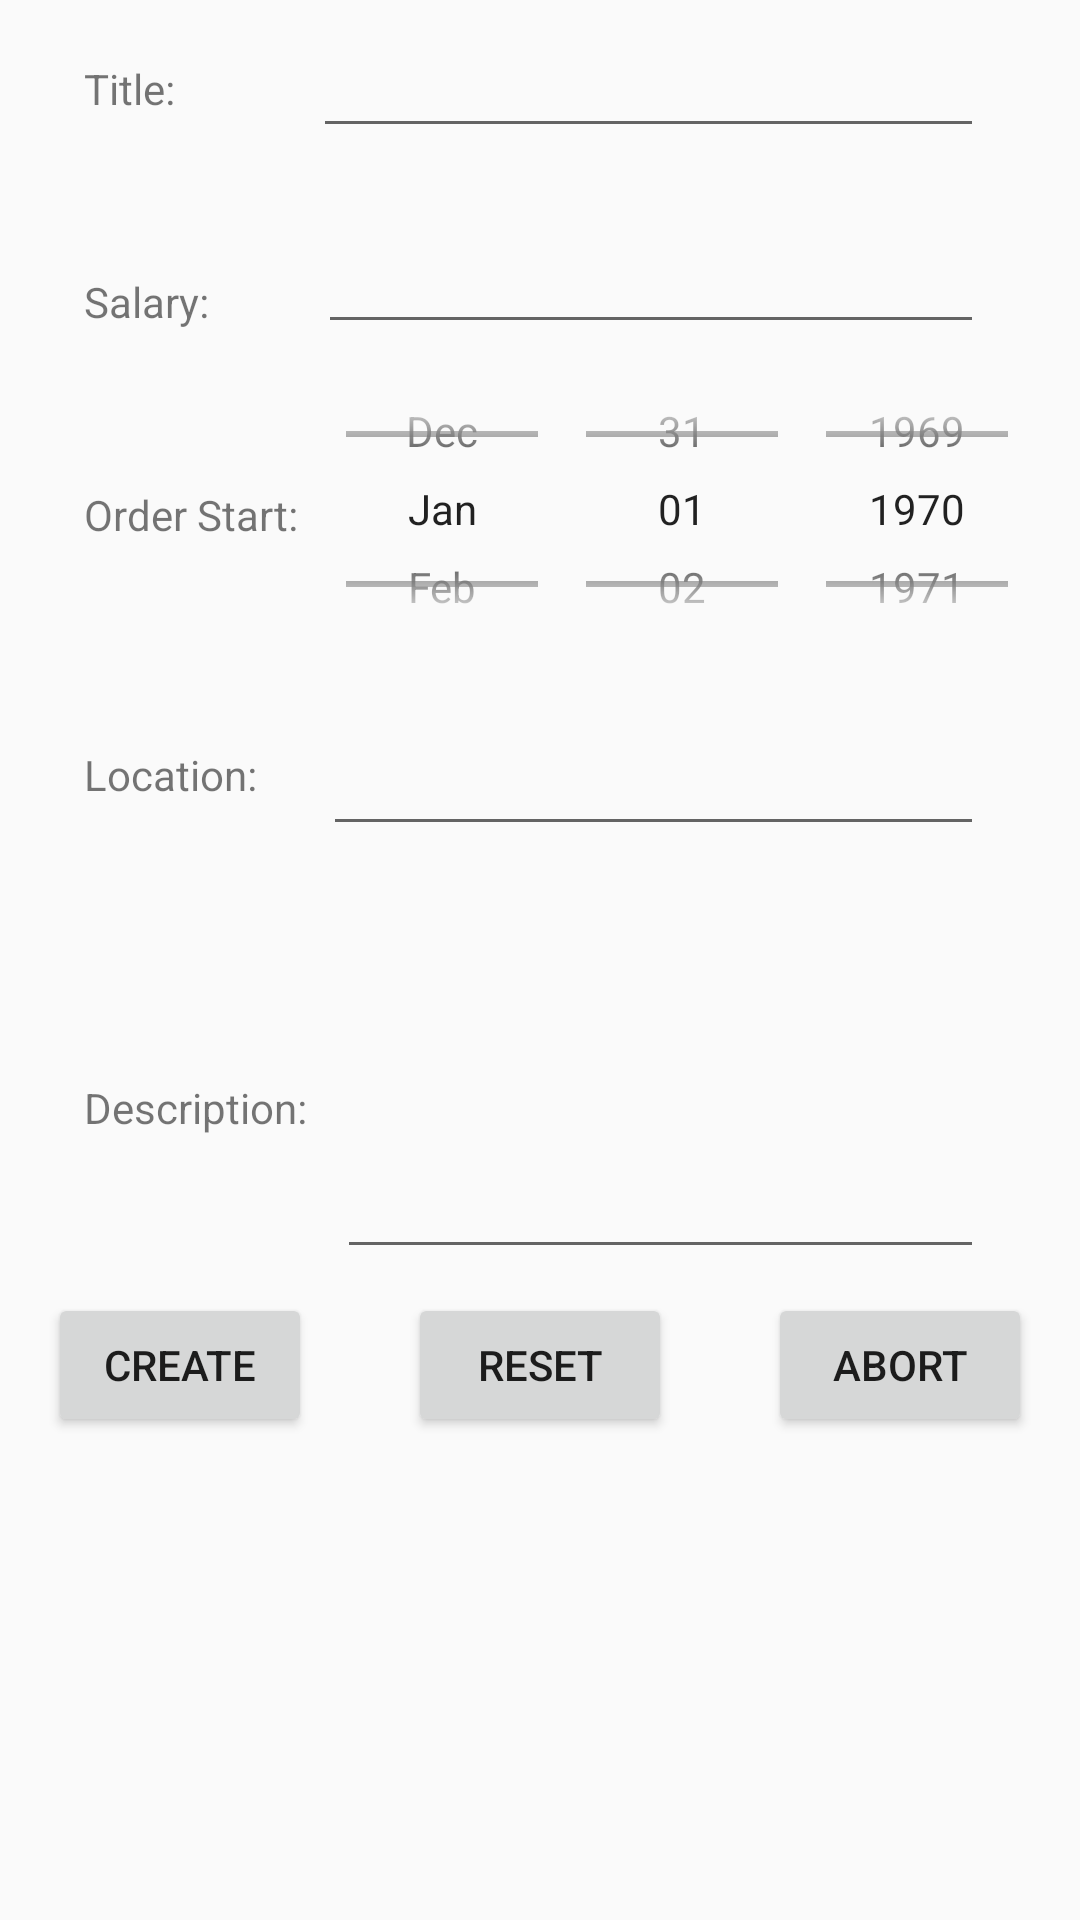

The Android layout XML behind this screen, and the referenced resources:
<!-- AndroidManifest.xml: application theme AppTheme -->
<!-- res/layout/fragment_auftrag.xml -->
<?xml version="1.0" encoding="utf-8"?>
<ScrollView
    xmlns:android="http://schemas.android.com/apk/res/android"
    xmlns:app="http://schemas.android.com/apk/res-auto"
    xmlns:tools="http://schemas.android.com/tools"
    android:layout_width="match_parent"
    android:layout_height="match_parent">

    <android.support.constraint.ConstraintLayout
        android:layout_width="match_parent"
        android:layout_height="wrap_content">


        <TextView
            android:id="@+id/lblTitle"
            android:layout_width="wrap_content"
            android:layout_height="wrap_content"
            android:layout_marginStart="28dp"
            android:layout_marginTop="20dp"
            android:text="@string/lblTitle"
            app:layout_constraintStart_toStartOf="parent"
            app:layout_constraintTop_toTopOf="parent" />

        <EditText
            android:id="@+id/txtTitle"
            android:layout_width="0dp"
            android:layout_height="wrap_content"
            android:layout_marginEnd="32dp"
            android:layout_marginStart="46dp"
            android:layout_marginTop="8dp"
            android:ems="10"
            android:inputType="textPersonName"
            app:layout_constraintEnd_toEndOf="parent"
            app:layout_constraintHorizontal_bias="0.0"
            app:layout_constraintStart_toEndOf="@+id/lblTitle"
            app:layout_constraintTop_toTopOf="parent" />

        <TextView
            android:id="@+id/lblVerguetung"
            android:layout_width="wrap_content"
            android:layout_height="wrap_content"
            android:layout_marginStart="28dp"
            android:layout_marginTop="52dp"
            android:text="@string/lblSalary"
            app:layout_constraintStart_toStartOf="parent"
            app:layout_constraintTop_toBottomOf="@+id/lblTitle" />

        <EditText
            android:id="@+id/txtPayment"
            android:layout_width="0dp"
            android:layout_height="wrap_content"
            android:layout_marginEnd="32dp"
            android:layout_marginStart="36dp"
            android:layout_marginTop="24dp"
            android:ems="10"
            android:inputType="numberDecimal"
            app:layout_constraintEnd_toEndOf="parent"
            app:layout_constraintStart_toEndOf="@+id/lblVerguetung"
            app:layout_constraintTop_toBottomOf="@+id/txtTitle" />

        <TextView
            android:id="@+id/lblStarttime"
            android:layout_width="wrap_content"
            android:layout_height="wrap_content"
            android:layout_marginStart="28dp"
            android:layout_marginTop="52dp"
            android:text="@string/lblOrderStart"
            app:layout_constraintStart_toStartOf="parent"
            app:layout_constraintTop_toBottomOf="@+id/lblVerguetung" />

        <DatePicker
            android:id="@+id/datePicker"
            android:layout_width="0dp"
            android:layout_height="110dp"
            android:layout_marginEnd="8dp"
            android:layout_marginStart="8dp"
            android:calendarViewShown="false"
            android:datePickerMode="spinner"
            android:spinnersShown="true"
            app:layout_constraintEnd_toEndOf="parent"
            app:layout_constraintStart_toEndOf="@+id/lblStarttime"
            app:layout_constraintTop_toBottomOf="@+id/txtPayment" />

        <TextView
            android:id="@+id/lblLocation"
            android:layout_width="wrap_content"
            android:layout_height="wrap_content"
            android:layout_marginStart="28dp"
            android:layout_marginTop="24dp"
            android:text="@string/lblLocation"
            app:layout_constraintStart_toStartOf="parent"
            app:layout_constraintTop_toBottomOf="@+id/datePicker" />

        <EditText
            android:id="@+id/txtLocation"
            android:layout_width="0dp"
            android:layout_height="wrap_content"
            android:layout_marginEnd="32dp"
            android:layout_marginStart="22dp"
            android:layout_marginTop="16dp"
            android:ems="10"
            android:inputType="textPersonName"
            app:layout_constraintEnd_toEndOf="parent"
            app:layout_constraintStart_toEndOf="@+id/lblLocation"
            app:layout_constraintTop_toBottomOf="@+id/datePicker" />

        <TextView
            android:id="@+id/lblDescription"
            android:layout_width="wrap_content"
            android:layout_height="wrap_content"
            android:layout_marginStart="28dp"
            android:layout_marginTop="92dp"
            android:text="@string/lblDescription"
            app:layout_constraintStart_toStartOf="parent"
            app:layout_constraintTop_toBottomOf="@+id/lblLocation" />

        <EditText
            android:id="@+id/txtDescription"
            android:layout_width="0dp"
            android:layout_height="113dp"
            android:layout_marginEnd="32dp"
            android:layout_marginStart="10dp"
            android:layout_marginTop="28dp"
            android:ems="10"
            android:inputType="textMultiLine"
            app:layout_constraintEnd_toEndOf="parent"
            app:layout_constraintStart_toEndOf="@+id/lblDescription"
            app:layout_constraintTop_toBottomOf="@+id/txtLocation" />

        <Button
            android:id="@+id/btnCreate"
            android:layout_width="wrap_content"
            android:layout_height="wrap_content"
            android:layout_marginBottom="8dp"
            android:layout_marginStart="16dp"
            android:layout_marginTop="8dp"
            android:text="@string/btnCreate"
            app:layout_constraintBottom_toBottomOf="parent"
            app:layout_constraintStart_toStartOf="parent"
            app:layout_constraintTop_toBottomOf="@+id/txtDescription" />

        <Button
            android:id="@+id/btnCancel"
            android:layout_width="wrap_content"
            android:layout_height="wrap_content"
            android:layout_marginBottom="8dp"
            android:layout_marginEnd="16dp"
            android:layout_marginTop="8dp"
            android:text="@string/btnAbort"
            app:layout_constraintBottom_toBottomOf="parent"
            app:layout_constraintEnd_toEndOf="parent"
            app:layout_constraintTop_toBottomOf="@+id/txtDescription" />

        <Button
            android:id="@+id/btnBack"
            android:layout_width="wrap_content"
            android:layout_height="wrap_content"
            android:layout_marginBottom="8dp"
            android:layout_marginEnd="8dp"
            android:layout_marginStart="8dp"
            android:layout_marginTop="8dp"
            android:text="@string/btnReset"
            app:layout_constraintBottom_toBottomOf="parent"
            app:layout_constraintEnd_toStartOf="@+id/btnCancel"
            app:layout_constraintStart_toEndOf="@+id/btnCreate"
            app:layout_constraintTop_toBottomOf="@+id/txtDescription" />

    </android.support.constraint.ConstraintLayout>
</ScrollView>
<!-- resources referenced by this layout -->
<resources>
  <string name="btnAbort">Abort</string>
  <string name="btnCreate">Create</string>
  <string name="btnReset">Reset</string>
  <string name="lblDescription">Description:</string>
  <string name="lblLocation">Location:</string>
  <string name="lblOrderStart">Order Start:</string>
  <string name="lblSalary">Salary:</string>
  <string name="lblTitle">Title:</string>
  <style name="AppTheme" parent="Theme.AppCompat.Light.DarkActionBar">
          
          <item name="colorPrimary">@color/colorPrimary</item>
          <item name="colorPrimaryDark">@color/colorPrimaryDark</item>
          <item name="colorAccent">@color/colorAccent</item>
      </style>
  <color name="colorPrimary">#3F51B5</color>
  <color name="colorPrimaryDark">#303F9F</color>
  <color name="colorAccent">#FF4081</color>
</resources>
